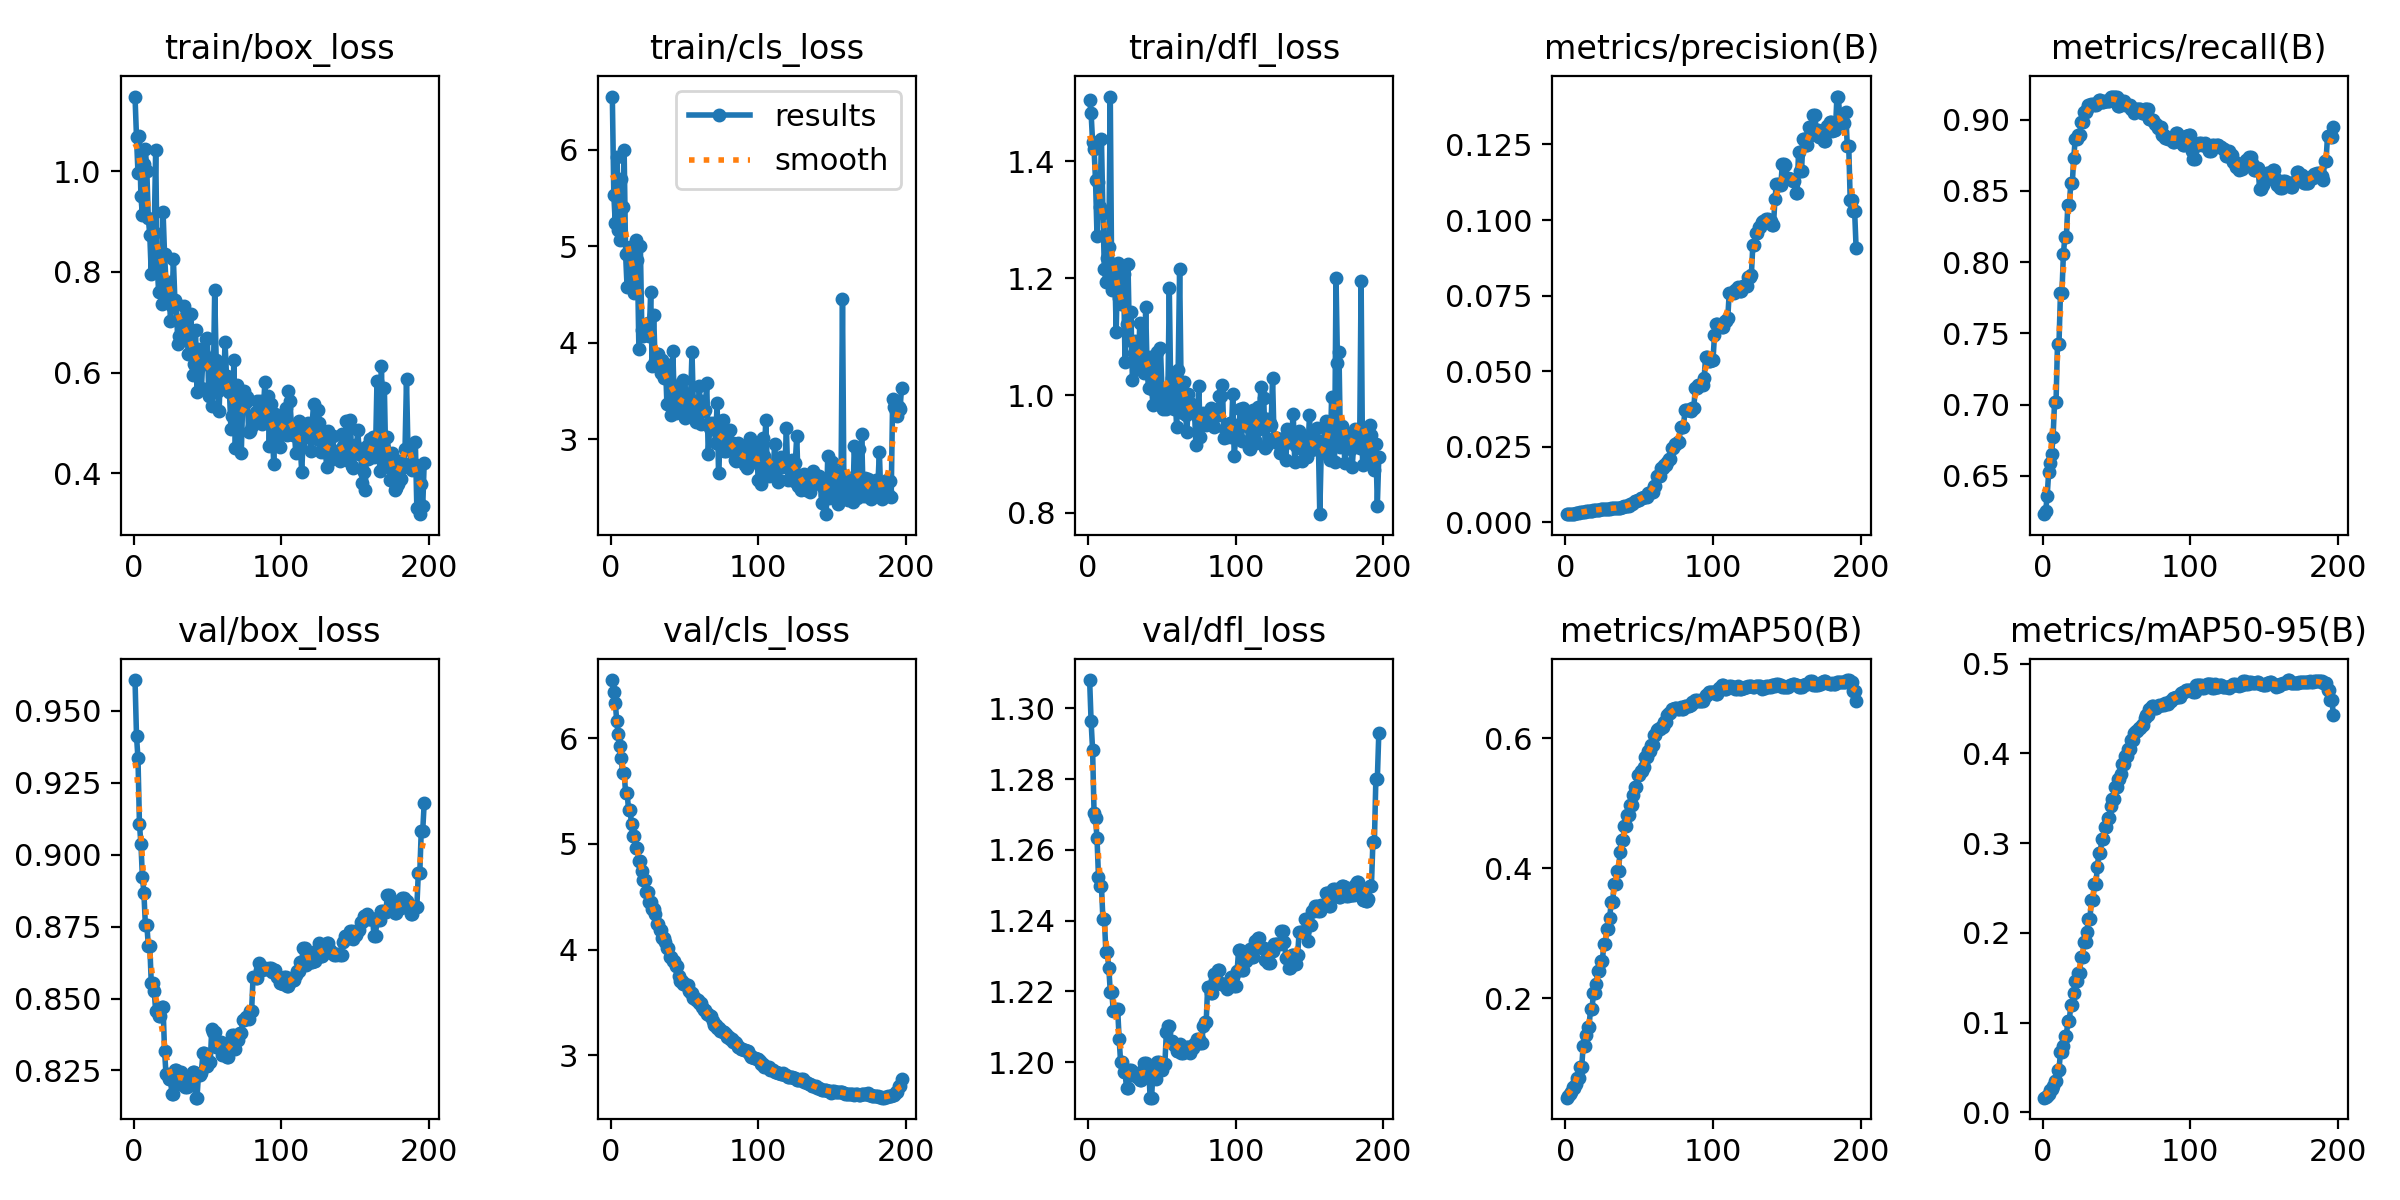

Data behind this chart, as committed beside it:
epoch, time, train/box_loss, train/cls_loss, train/dfl_loss, metrics/precision(B), metrics/recall(B), metrics/mAP50(B), metrics/mAP50-95(B), val/box_loss, val/cls_loss, val/dfl_loss, lr/pg0, lr/pg1, lr/pg2
1, 36.48, 1.148, 6.553, 1.505, 0.00276, 0.623, 0.04665, 0.01643, 0.9607, 6.55, 1.308, 3.336e-05, 3.336e-05, 3.336e-05
2, 65.32, 1.067, 5.536, 1.481, 0.00274, 0.6253, 0.04904, 0.01754, 0.9413, 6.433, 1.296, 7.05391e-05, 7.05391e-05, 7.05391e-05
3, 110.8, 0.9967, 5.237, 1.433, 0.00279, 0.6358, 0.05164, 0.0188, 0.9335, 6.337, 1.288, 0.0001073, 0.0001073, 0.0001073
4, 188.3, 1.07, 5.925, 1.421, 0.00287, 0.6523, 0.05495, 0.02089, 0.9106, 6.16, 1.271, 0.0001438, 0.0001438, 0.0001438
5, 264, 0.9499, 5.168, 1.367, 0.00289, 0.6587, 0.0626, 0.02452, 0.9038, 6.039, 1.269, 0.0001798, 0.0001798, 0.0001798
6, 340.3, 0.9122, 5.064, 1.272, 0.00294, 0.6652, 0.06194, 0.02572, 0.8922, 5.928, 1.263, 0.0002155, 0.0002155, 0.0002155
7, 415.7, 1.014, 5.693, 1.364, 0.00302, 0.6774, 0.06847, 0.02999, 0.8868, 5.808, 1.252, 0.0002509, 0.0002509, 0.0002509
8, 491.3, 1.044, 5.409, 1.321, 0.00319, 0.7018, 0.07672, 0.03511, 0.8757, 5.671, 1.25, 0.0002858, 0.0002858, 0.0002858
9, 567.1, 1.001, 6.002, 1.438, 0.00319, 0.7018, 0.07672, 0.03511, 0.8757, 5.671, 1.25, 0.0003204, 0.0003204, 0.0003204
10, 642.5, 0.9067, 4.918, 1.312, 0.00342, 0.7427, 0.09313, 0.04718, 0.8684, 5.486, 1.24, 0.0003546, 0.0003546, 0.0003546
11, 717.2, 0.8735, 4.572, 1.215, 0.00342, 0.7427, 0.09313, 0.04718, 0.8684, 5.486, 1.24, 0.0003884, 0.0003884, 0.0003884
12, 791.4, 0.7963, 4.917, 1.193, 0.00362, 0.7783, 0.1265, 0.06702, 0.8555, 5.323, 1.231, 0.0003943, 0.0003943, 0.0003943
13, 862.4, 0.8727, 4.992, 1.235, 0.00362, 0.7783, 0.1265, 0.06702, 0.8555, 5.323, 1.231, 0.0003922, 0.0003922, 0.0003922
14, 935.4, 0.8793, 4.621, 1.254, 0.00376, 0.8057, 0.1431, 0.07436, 0.8526, 5.191, 1.227, 0.0003902, 0.0003902, 0.0003902
15, 969.2, 1.042, 4.88, 1.51, 0.00383, 0.8178, 0.1561, 0.08487, 0.8456, 5.072, 1.22, 0.0003881, 0.0003881, 0.0003881
16, 1007, 0.8158, 4.511, 1.18, 0.00383, 0.8178, 0.1561, 0.08487, 0.8456, 5.072, 1.22, 0.000386, 0.000386, 0.000386
17, 1044, 0.7596, 5.066, 1.208, 0.00395, 0.8399, 0.1833, 0.1023, 0.8438, 4.961, 1.215, 0.000384, 0.000384, 0.000384
18, 1082, 0.8243, 4.862, 1.22, 0.00395, 0.8399, 0.1833, 0.1023, 0.8438, 4.961, 1.215, 0.0003819, 0.0003819, 0.0003819
19, 1119, 0.7356, 3.929, 1.109, 0.00403, 0.8552, 0.2079, 0.1197, 0.8472, 4.841, 1.215, 0.0003798, 0.0003798, 0.0003798
20, 1155, 0.9196, 5.003, 1.227, 0.00403, 0.8552, 0.2079, 0.1197, 0.8472, 4.841, 1.215, 0.0003778, 0.0003778, 0.0003778
21, 1192, 0.8353, 4.131, 1.167, 0.00415, 0.873, 0.2223, 0.1331, 0.8319, 4.742, 1.207, 0.0003757, 0.0003757, 0.0003757
22, 1229, 0.7788, 4.072, 1.157, 0.00425, 0.8862, 0.2425, 0.1468, 0.8236, 4.66, 1.2, 0.0003737, 0.0003737, 0.0003737
23, 1268, 0.7529, 4.103, 1.16, 0.00425, 0.8862, 0.2425, 0.1468, 0.8236, 4.66, 1.2, 0.0003716, 0.0003716, 0.0003716
24, 1305, 0.7806, 4.09, 1.206, 0.00434, 0.8889, 0.2567, 0.155, 0.822, 4.542, 1.197, 0.0003695, 0.0003695, 0.0003695
25, 1342, 0.7029, 4.201, 1.056, 0.00434, 0.8889, 0.2567, 0.155, 0.822, 4.542, 1.197, 0.0003675, 0.0003675, 0.0003675
26, 1381, 0.732, 4.073, 1.122, 0.00455, 0.8986, 0.2833, 0.173, 0.8169, 4.455, 1.193, 0.0003654, 0.0003654, 0.0003654
27, 1417, 0.8247, 4.525, 1.224, 0.00455, 0.8986, 0.2833, 0.173, 0.8169, 4.455, 1.193, 0.0003633, 0.0003633, 0.0003633
28, 1453, 0.7445, 3.753, 1.094, 0.00451, 0.9053, 0.307, 0.19, 0.8251, 4.386, 1.198, 0.0003613, 0.0003613, 0.0003613
29, 1490, 0.7376, 4.29, 1.142, 0.00451, 0.9053, 0.307, 0.19, 0.8251, 4.386, 1.198, 0.0003592, 0.0003592, 0.0003592
30, 1528, 0.6576, 3.812, 1.027, 0.00457, 0.9077, 0.3233, 0.2011, 0.8202, 4.333, 1.196, 0.0003571, 0.0003571, 0.0003571
31, 1566, 0.6735, 3.879, 1.073, 0.00465, 0.91, 0.3485, 0.216, 0.8243, 4.242, 1.197, 0.0003551, 0.0003551, 0.0003551
32, 1602, 0.7052, 3.887, 1.093, 0.00465, 0.91, 0.3485, 0.216, 0.8243, 4.242, 1.197, 0.000353, 0.000353, 0.000353
33, 1638, 0.7009, 3.787, 1.05, 0.00472, 0.9108, 0.3757, 0.2369, 0.8232, 4.185, 1.196, 0.0003509, 0.0003509, 0.0003509
34, 1675, 0.7325, 3.685, 1.045, 0.00472, 0.9108, 0.3757, 0.2369, 0.8232, 4.185, 1.196, 0.0003489, 0.0003489, 0.0003489
35, 1711, 0.6644, 3.825, 1.124, 0.00485, 0.9101, 0.3962, 0.2543, 0.8193, 4.112, 1.195, 0.0003468, 0.0003468, 0.0003468
36, 1748, 0.7137, 3.638, 1.076, 0.00485, 0.9101, 0.3962, 0.2543, 0.8193, 4.112, 1.195, 0.0003448, 0.0003448, 0.0003448
37, 1786, 0.6378, 3.778, 1.05, 0.00486, 0.9113, 0.4253, 0.2734, 0.8211, 4.072, 1.198, 0.0003427, 0.0003427, 0.0003427
38, 1823, 0.6643, 3.363, 1.039, 0.00519, 0.9136, 0.4441, 0.2887, 0.823, 4.017, 1.2, 0.0003406, 0.0003406, 0.0003406
39, 1861, 0.716, 3.768, 1.15, 0.00519, 0.9136, 0.4441, 0.2887, 0.823, 4.017, 1.2, 0.0003386, 0.0003386, 0.0003386
40, 1898, 0.5943, 3.596, 1.04, 0.00536, 0.9124, 0.4645, 0.3048, 0.8243, 3.931, 1.199, 0.0003365, 0.0003365, 0.0003365
41, 1934, 0.617, 3.25, 1.012, 0.00536, 0.9124, 0.4645, 0.3048, 0.8243, 3.931, 1.199, 0.0003344, 0.0003344, 0.0003344
42, 1970, 0.6845, 3.91, 1.065, 0.00548, 0.9131, 0.4824, 0.3175, 0.8155, 3.889, 1.19, 0.0003324, 0.0003324, 0.0003324
43, 2005, 0.5623, 3.39, 1.011, 0.00548, 0.9131, 0.4824, 0.3175, 0.8155, 3.889, 1.19, 0.0003303, 0.0003303, 0.0003303
44, 2041, 0.6459, 3.274, 0.9832, 0.0061, 0.9129, 0.4973, 0.3282, 0.8235, 3.841, 1.198, 0.0003282, 0.0003282, 0.0003282
45, 2078, 0.6133, 3.525, 1.061, 0.0061, 0.9129, 0.4973, 0.3282, 0.8235, 3.841, 1.198, 0.0003262, 0.0003262, 0.0003262
46, 2114, 0.5687, 3.341, 1.013, 0.0066, 0.916, 0.5128, 0.3411, 0.8242, 3.747, 1.195, 0.0003241, 0.0003241, 0.0003241
47, 2150, 0.6302, 3.28, 1.074, 0.00705, 0.9162, 0.5244, 0.3487, 0.831, 3.699, 1.2, 0.000322, 0.000322, 0.000322
48, 2185, 0.6369, 3.51, 0.9953, 0.00705, 0.9162, 0.5244, 0.3487, 0.831, 3.699, 1.2, 0.00032, 0.00032, 0.00032
49, 2221, 0.666, 3.611, 1.081, 0.00737, 0.9158, 0.5428, 0.3629, 0.8265, 3.679, 1.198, 0.0003179, 0.0003179, 0.0003179
50, 2258, 0.6684, 3.214, 1.012, 0.00737, 0.9158, 0.5428, 0.3629, 0.8265, 3.679, 1.198, 0.0003159, 0.0003159, 0.0003159
51, 2293, 0.5527, 3.253, 0.9767, 0.00818, 0.9099, 0.5497, 0.3717, 0.8279, 3.664, 1.199, 0.0003138, 0.0003138, 0.0003138
52, 2329, 0.5707, 3.247, 0.9882, 0.00818, 0.9099, 0.5497, 0.3717, 0.8279, 3.664, 1.199, 0.0003117, 0.0003117, 0.0003117
53, 2367, 0.5345, 3.41, 0.9772, 0.00852, 0.9132, 0.5565, 0.3776, 0.8395, 3.611, 1.209, 0.0003097, 0.0003097, 0.0003097
54, 2403, 0.5694, 3.409, 0.9951, 0.00852, 0.913, 0.5706, 0.3883, 0.8384, 3.585, 1.21, 0.0003076, 0.0003076, 0.0003076
55, 2438, 0.763, 3.903, 1.182, 0.00852, 0.913, 0.5706, 0.3883, 0.8384, 3.585, 1.21, 0.0003055, 0.0003055, 0.0003055
56, 2473, 0.6243, 3.297, 1.004, 0.00971, 0.9105, 0.5804, 0.3973, 0.833, 3.544, 1.206, 0.0003035, 0.0003035, 0.0003035
57, 2509, 0.564, 3.37, 1.03, 0.00971, 0.9105, 0.5804, 0.3973, 0.833, 3.544, 1.206, 0.0003014, 0.0003014, 0.0003014
58, 2544, 0.5241, 3.177, 0.9768, 0.01014, 0.9104, 0.59, 0.4044, 0.8347, 3.524, 1.205, 0.0002993, 0.0002993, 0.0002993
59, 2580, 0.6184, 3.278, 0.9944, 0.01014, 0.9104, 0.59, 0.4044, 0.8347, 3.524, 1.205, 0.0002973, 0.0002973, 0.0002973
60, 2616, 0.5831, 3.552, 0.9455, 0.01215, 0.9075, 0.6048, 0.4149, 0.8305, 3.495, 1.203, 0.0002952, 0.0002952, 0.0002952
... 137 more rows
